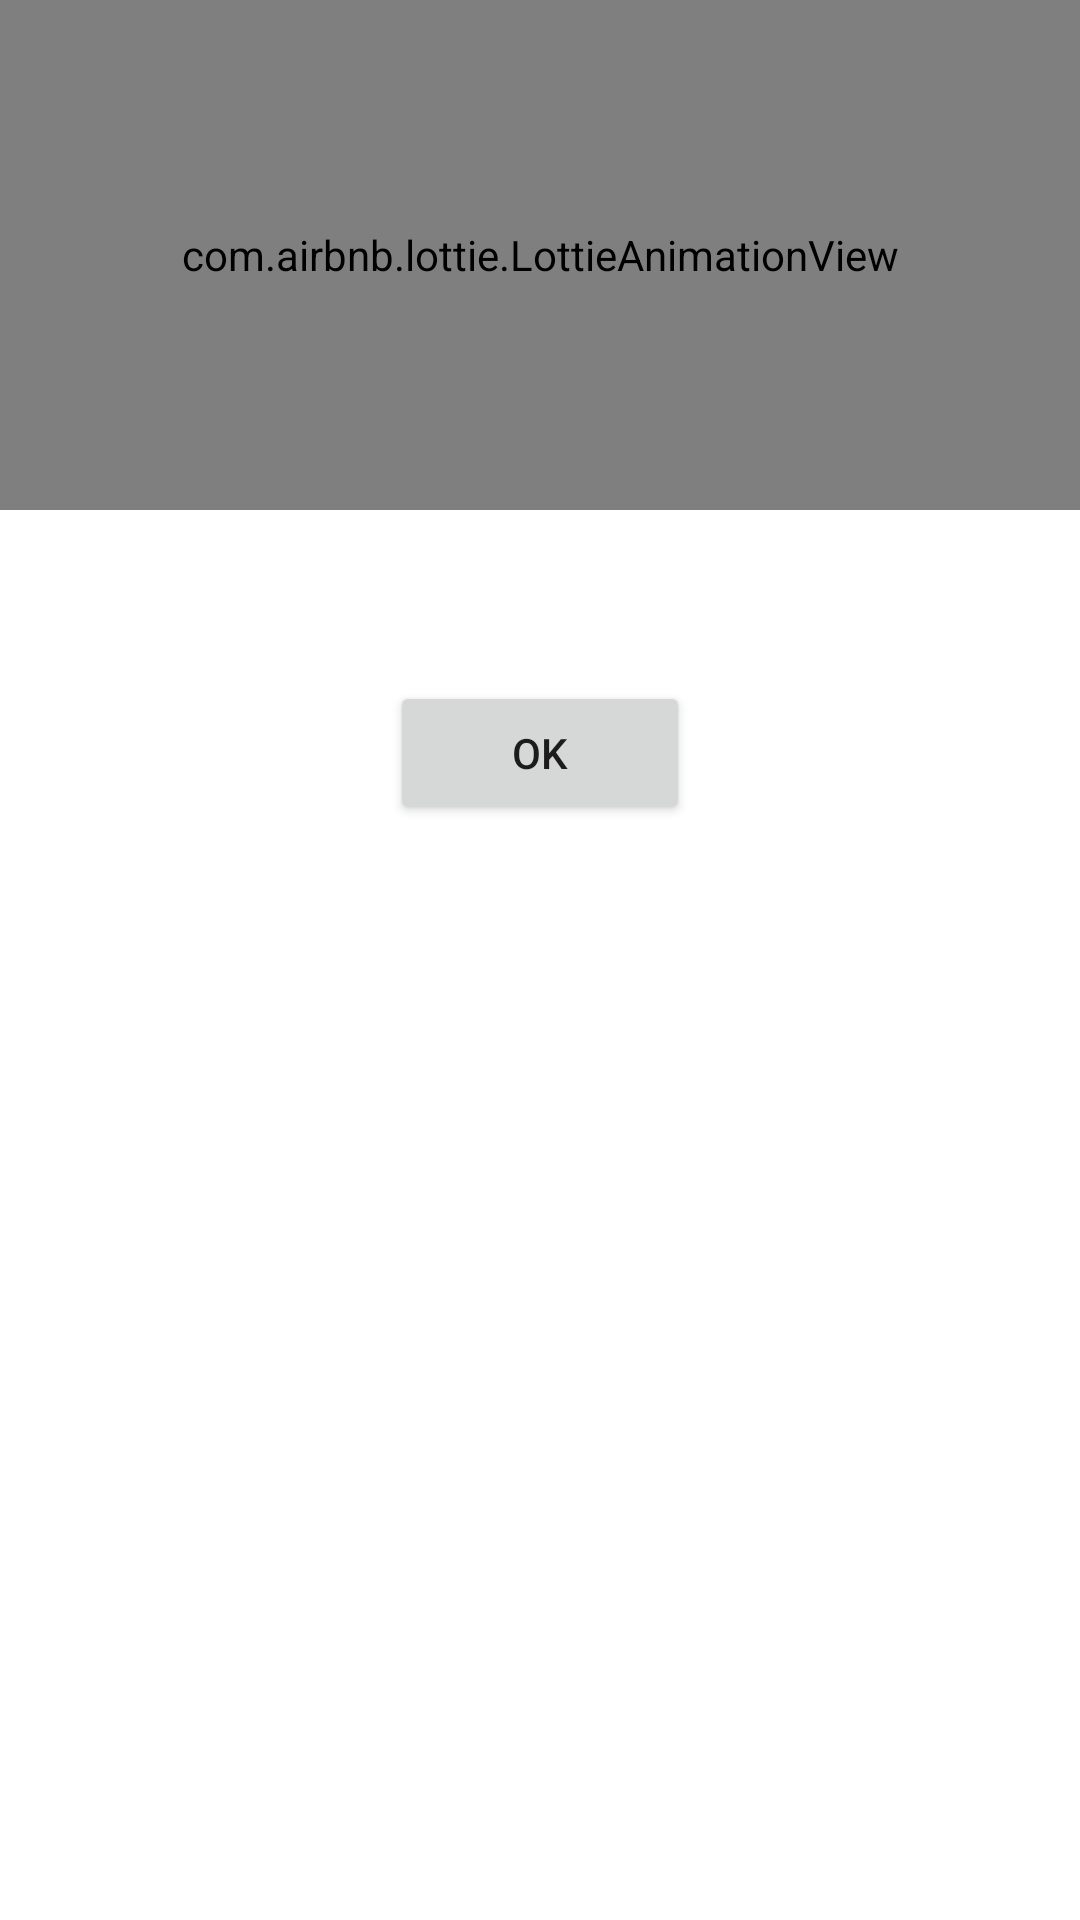

Reconstruct the res/layout file that produces this screen, plus the resources it refers to.
<!-- AndroidManifest.xml: application theme Theme.DHDustbins -->
<!-- res/layout/reaction.xml -->
<?xml version="1.0" encoding="utf-8"?>
<LinearLayout xmlns:android="http://schemas.android.com/apk/res/android"
    xmlns:tools="http://schemas.android.com/tools"
    android:layout_width="match_parent"
    xmlns:app="http://schemas.android.com/apk/res-auto"
    android:background="@color/white"
    android:orientation="vertical"
    android:layout_height="300dp">
<com.airbnb.lottie.LottieAnimationView
    android:layout_width="match_parent"
    android:layout_height="170dp"
    app:lottie_autoPlay="true"
    app:lottie_repeatMode="restart"
    app:lottie_repeatCount="100"
    android:id="@+id/reaction"
    tools:ignore="MissingConstraints" />
    <TextView
        android:textColor="@color/black"
        android:textSize="20dp"
        android:textStyle="bold"
        android:id="@+id/reactiontext"
        android:layout_width="wrap_content"
        android:layout_gravity="center_horizontal"
        android:layout_height="wrap_content"/>
    <Space android:layout_width="match_parent"
        android:layout_height="30dp"/>
    <LinearLayout
        android:layout_width="wrap_content"
        android:orientation="horizontal"
        android:layout_gravity="center_horizontal"
        android:layout_height="wrap_content">
        <Button
            android:layout_width="100dp"
            android:text="OK"
            android:id="@+id/button"
            android:layout_height="wrap_content"/>
    </LinearLayout>
</LinearLayout>
<!-- resources referenced by this layout -->
<resources>
  <style name="Theme.DHDustbins" parent="Theme.MaterialComponents.DayNight.DarkActionBar">
          
          <item name="colorPrimary">@color/purple_500</item>
          <item name="colorPrimaryVariant">@color/purple_700</item>
          <item name="colorOnPrimary">@color/white</item>
          
          <item name="colorSecondary">@color/teal_200</item>
          <item name="colorSecondaryVariant">@color/teal_700</item>
          <item name="colorOnSecondary">@color/black</item>
          
          <item name="android:statusBarColor" tools:targetApi="l">?attr/colorPrimaryVariant</item>
          
      </style>
  <!-- not gathered from this repository: default colours our renderer supplied (Android Studio template values) -->
  <color name="purple_500">#FF6200EE</color>
  <color name="purple_700">#FF3700B3</color>
  <color name="teal_200">#FF03DAC5</color>
  <color name="teal_700">#FF018786</color>
  <color name="black">#FF000000</color>
  <color name="white">#FFFFFFFF</color>
</resources>
